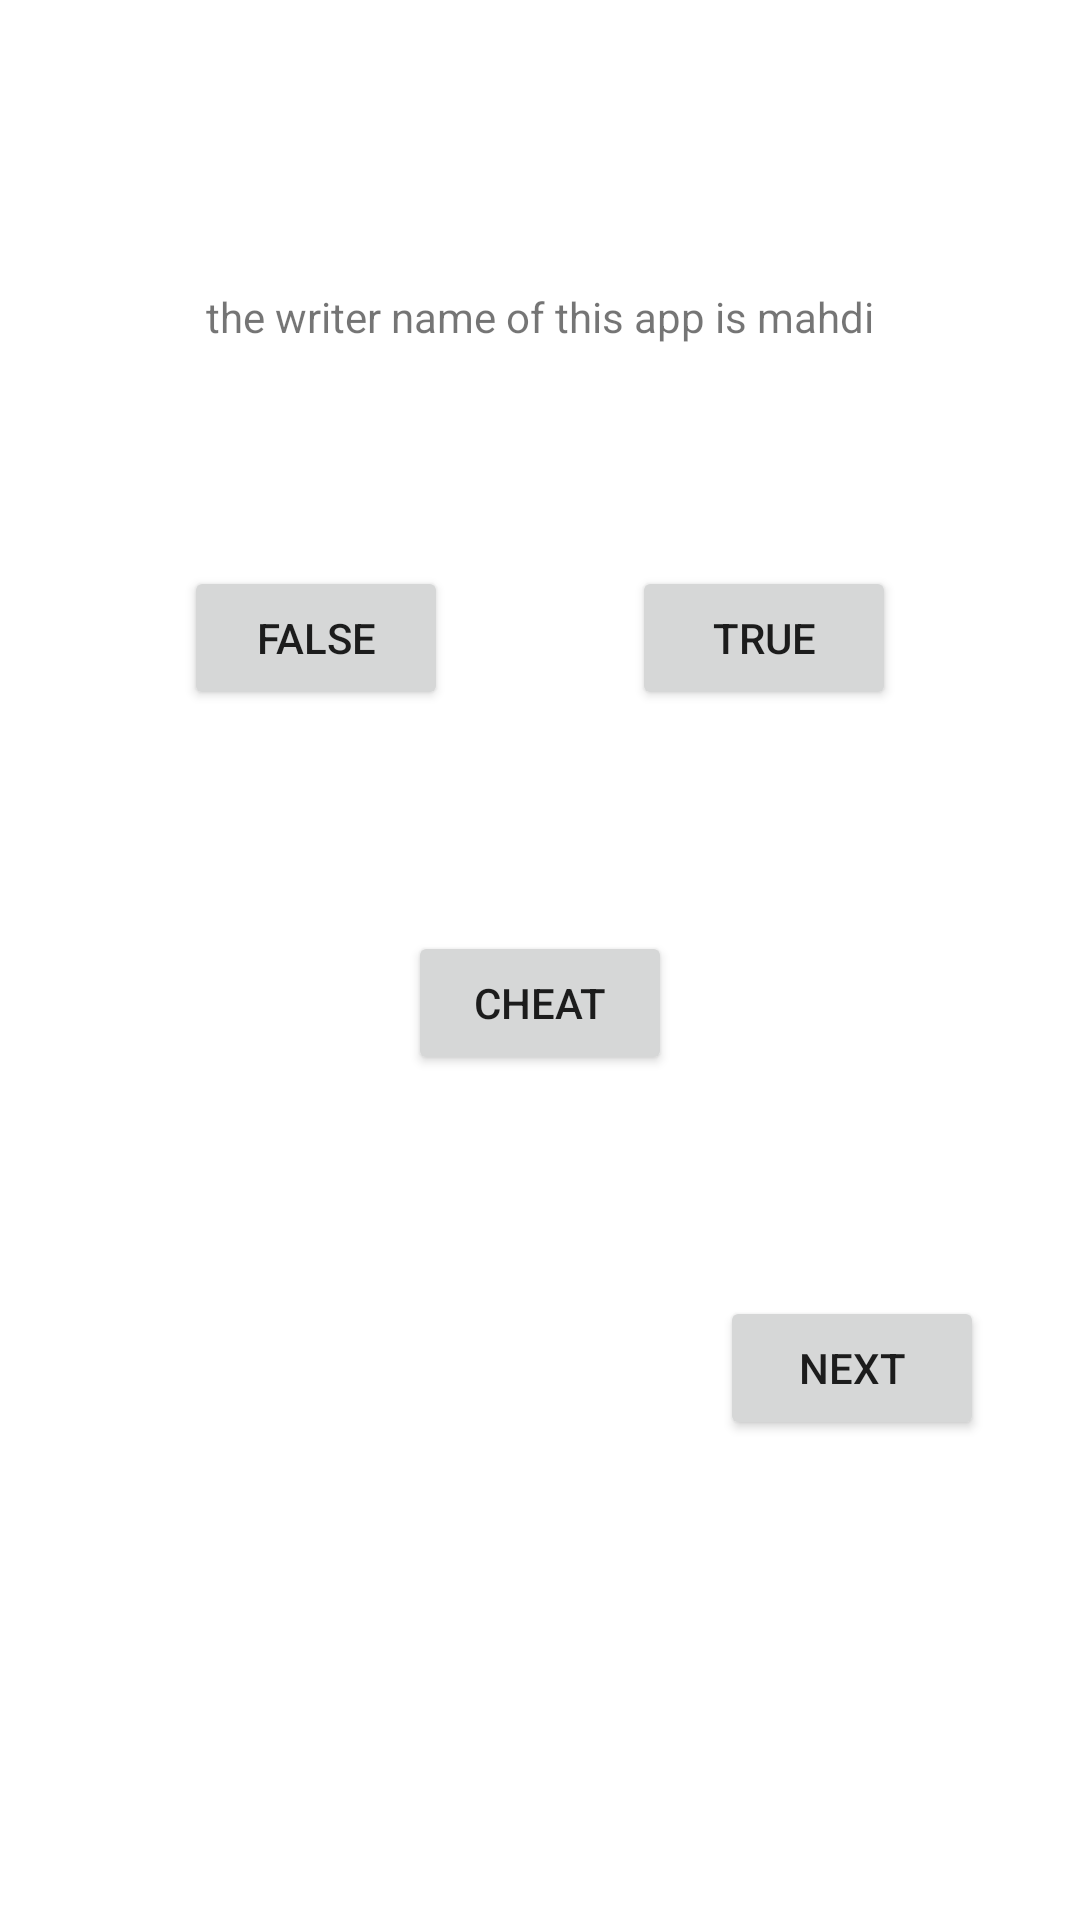

Reconstruct the res/layout file that produces this screen, plus the resources it refers to.
<!-- AndroidManifest.xml: application theme Theme.Maktab_hw9_2 -->
<!-- res/layout/activity_main.xml -->
<?xml version="1.0" encoding="utf-8"?>
<androidx.constraintlayout.widget.ConstraintLayout xmlns:android="http://schemas.android.com/apk/res/android"
    xmlns:app="http://schemas.android.com/apk/res-auto"
    xmlns:tools="http://schemas.android.com/tools"
    android:layout_width="match_parent"
    android:layout_height="match_parent"
    tools:context=".MainActivity">

    <Button
        android:id="@+id/btnFalse"
        android:layout_width="wrap_content"
        android:layout_height="wrap_content"
        android:text="@string/mfalse"
        app:layout_constraintBottom_toTopOf="@+id/btnCheat"
        app:layout_constraintEnd_toStartOf="@+id/btnTrue"
        app:layout_constraintHorizontal_bias="0.5"
        app:layout_constraintStart_toStartOf="parent"
        app:layout_constraintTop_toBottomOf="@+id/textView" />

    <Button
        android:id="@+id/btnTrue"
        android:layout_width="wrap_content"
        android:layout_height="wrap_content"
        android:text="@string/mtrue"
        app:layout_constraintBottom_toBottomOf="@+id/btnFalse"
        app:layout_constraintEnd_toEndOf="parent"
        app:layout_constraintHorizontal_bias="0.5"
        app:layout_constraintStart_toEndOf="@+id/btnFalse"
        app:layout_constraintTop_toTopOf="@+id/btnFalse" />

    <Button
        android:id="@+id/btnCheat"
        android:layout_width="wrap_content"
        android:layout_height="wrap_content"
        android:text="@string/cheat"
        app:layout_constraintBottom_toTopOf="@+id/btnNext"
        app:layout_constraintEnd_toEndOf="parent"
        app:layout_constraintHorizontal_bias="0.5"
        app:layout_constraintStart_toStartOf="parent"
        app:layout_constraintTop_toBottomOf="@+id/btnFalse" />

    <Button
        android:id="@+id/btnNext"
        android:layout_width="wrap_content"
        android:layout_height="wrap_content"
        android:layout_marginEnd="16dp"
        android:text="@string/next"
        app:layout_constraintBottom_toTopOf="@+id/guidelineButton"
        app:layout_constraintEnd_toEndOf="parent"
        app:layout_constraintStart_toEndOf="@+id/btnCheat"
        app:layout_constraintTop_toBottomOf="@+id/btnCheat" />

    <TextView
        android:id="@+id/textView"
        android:text="the writer name of this app is mahdi"
        android:layout_width="wrap_content"
        android:layout_height="wrap_content"
        app:layout_constraintBottom_toTopOf="@+id/btnFalse"
        app:layout_constraintEnd_toEndOf="parent"
        app:layout_constraintHorizontal_bias="0.5"
        app:layout_constraintStart_toStartOf="parent"
        app:layout_constraintTop_toBottomOf="@+id/guidelineTop"
        app:layout_constraintVertical_chainStyle="spread_inside"
        tools:text="this is were the question go for quz and answer" />

    <androidx.constraintlayout.widget.Guideline
        android:id="@+id/guidelineTop"
        android:layout_width="wrap_content"
        android:layout_height="wrap_content"
        android:orientation="horizontal"
        app:layout_constraintBottom_toTopOf="@+id/textView"
        app:layout_constraintGuide_percent="0.15"
        app:layout_constraintTop_toTopOf="parent"
        app:layout_constraintVertical_chainStyle="spread_inside" />

    <androidx.constraintlayout.widget.Guideline
        android:id="@+id/guidelineButton"
        android:layout_width="wrap_content"
        android:layout_height="wrap_content"
        android:orientation="horizontal"
        app:layout_constraintBottom_toBottomOf="parent"
        app:layout_constraintGuide_percent="0.75"
        app:layout_constraintTop_toBottomOf="@+id/btnNext" />

</androidx.constraintlayout.widget.ConstraintLayout>
<!-- resources referenced by this layout -->
<resources>
  <string name="cheat">Cheat</string>
  <string name="mfalse">False</string>
  <string name="mtrue">True</string>
  <string name="next">Next</string>
  <style name="Theme.Maktab_hw9_2" parent="Theme.MaterialComponents.DayNight.DarkActionBar">
          
          <item name="colorPrimary">@color/purple_500</item>
          <item name="colorPrimaryVariant">@color/purple_700</item>
          <item name="colorOnPrimary">@color/white</item>
          
          <item name="colorSecondary">@color/teal_200</item>
          <item name="colorSecondaryVariant">@color/teal_700</item>
          <item name="colorOnSecondary">@color/black</item>
          
          <item name="android:statusBarColor" tools:targetApi="l">?attr/colorPrimaryVariant</item>
          
      </style>
  <!-- not gathered from this repository: default colours our renderer supplied (Android Studio template values) -->
  <color name="purple_500">#FF6200EE</color>
  <color name="purple_700">#FF3700B3</color>
  <color name="teal_200">#FF03DAC5</color>
  <color name="teal_700">#FF018786</color>
  <color name="black">#FF000000</color>
  <color name="white">#FFFFFFFF</color>
</resources>
